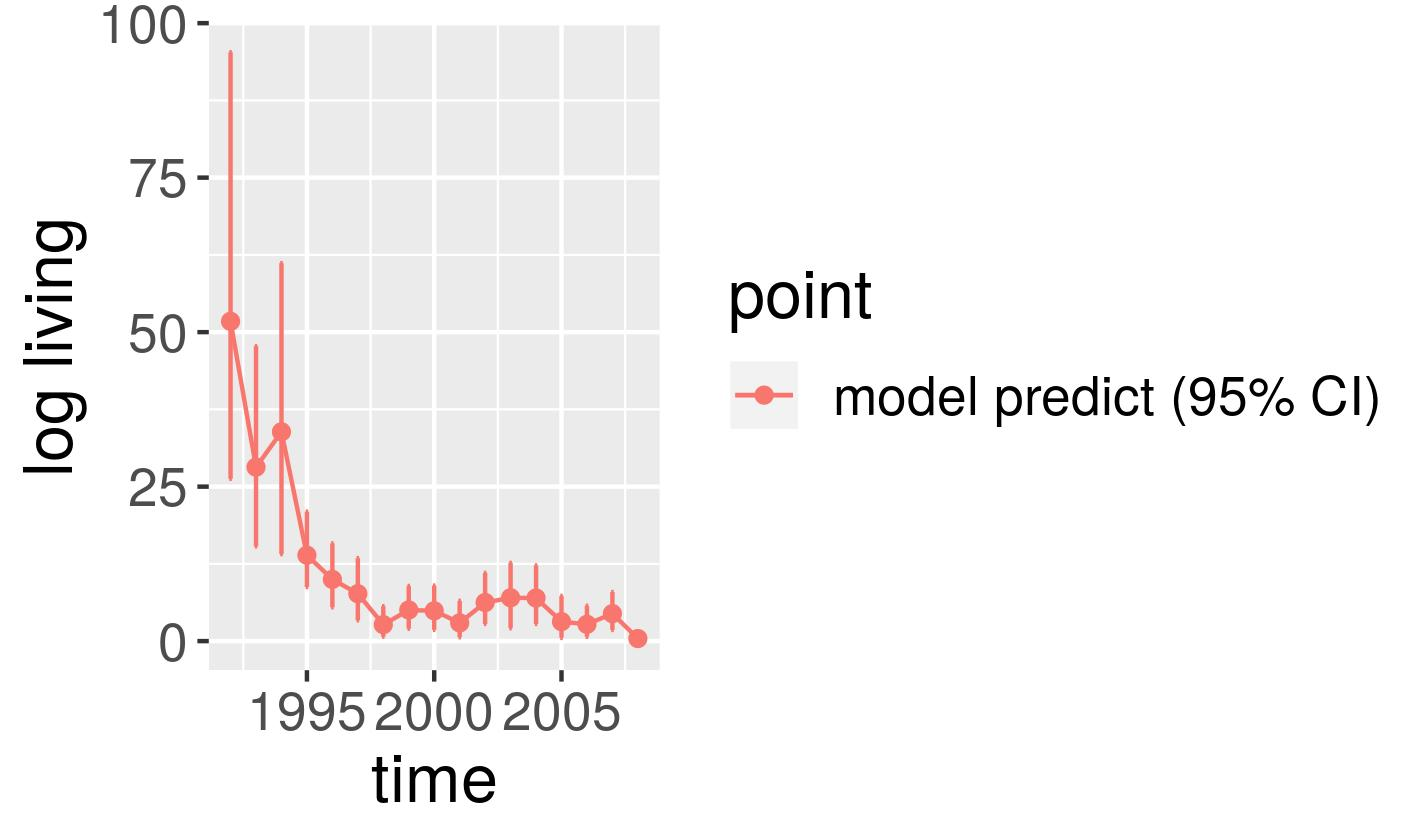

Data behind this chart, as committed beside it:
, point, mean, low, high, time
1, model predict (95% CI), 51.75, 26.27, 95.29, 1992
2, model predict (95% CI), 28.15, 15.34, 47.73, 1993
3, model predict (95% CI), 33.87, 14.08, 61.16, 1994
4, model predict (95% CI), 13.9, 8.741, 20.95, 1995
5, model predict (95% CI), 9.988, 5.475, 15.81, 1996
6, model predict (95% CI), 7.67, 3.37, 13.43, 1997
7, model predict (95% CI), 2.659, 0.7316, 5.64, 1998
8, model predict (95% CI), 5.031, 2.006, 8.926, 1999
9, model predict (95% CI), 4.902, 1.826, 8.992, 2000
10, model predict (95% CI), 2.947, 0.6248, 6.513, 2001
11, model predict (95% CI), 6.242, 2.782, 11.04, 2002
12, model predict (95% CI), 7.008, 2.095, 12.66, 2003
13, model predict (95% CI), 6.972, 2.767, 12.25, 2004
14, model predict (95% CI), 3.151, 0.5289, 7.316, 2005
15, model predict (95% CI), 2.715, 0.7043, 5.724, 2006
16, model predict (95% CI), 4.447, 1.809, 7.941, 2007
17, model predict (95% CI), 0.4146, 0.05168, 1.181, 2008
